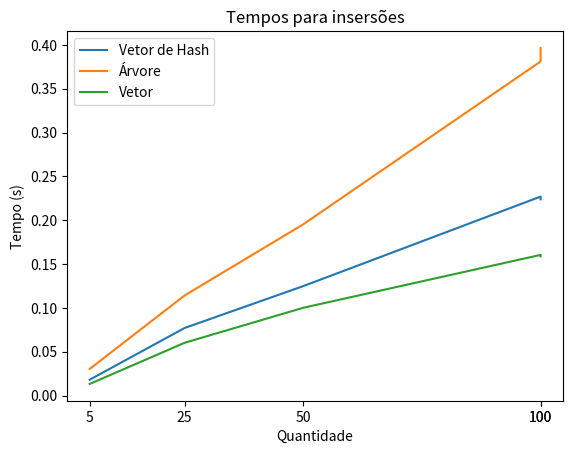

Source code (Python):
import matplotlib.pyplot as plt 
  
x = [5, 25, 50, 100, 100]
_hash = [0.0181247, 0.0771392, 0.124914, 0.227022, 0.223871]
_map = [0.0303909, 0.114257, 0.19541, 0.381162, 0.396598 ]
_vetor = [0.0133243, 0.0602602, 0.100192, 0.160497, 0.158739]

xaxis = [5, 25, 50, 100, 100]
plt.xticks(xaxis)

plt.plot(x, _hash, label = 'Vetor de Hash') 
plt.plot(x, _map, label = 'Árvore') 
plt.plot(x, _vetor, label = 'Vetor') 
  
plt.xlabel('Quantidade') 
plt.ylabel('Tempo (s)') 
  
plt.legend()
plt.title('Tempos para insersões') 
plt.show()